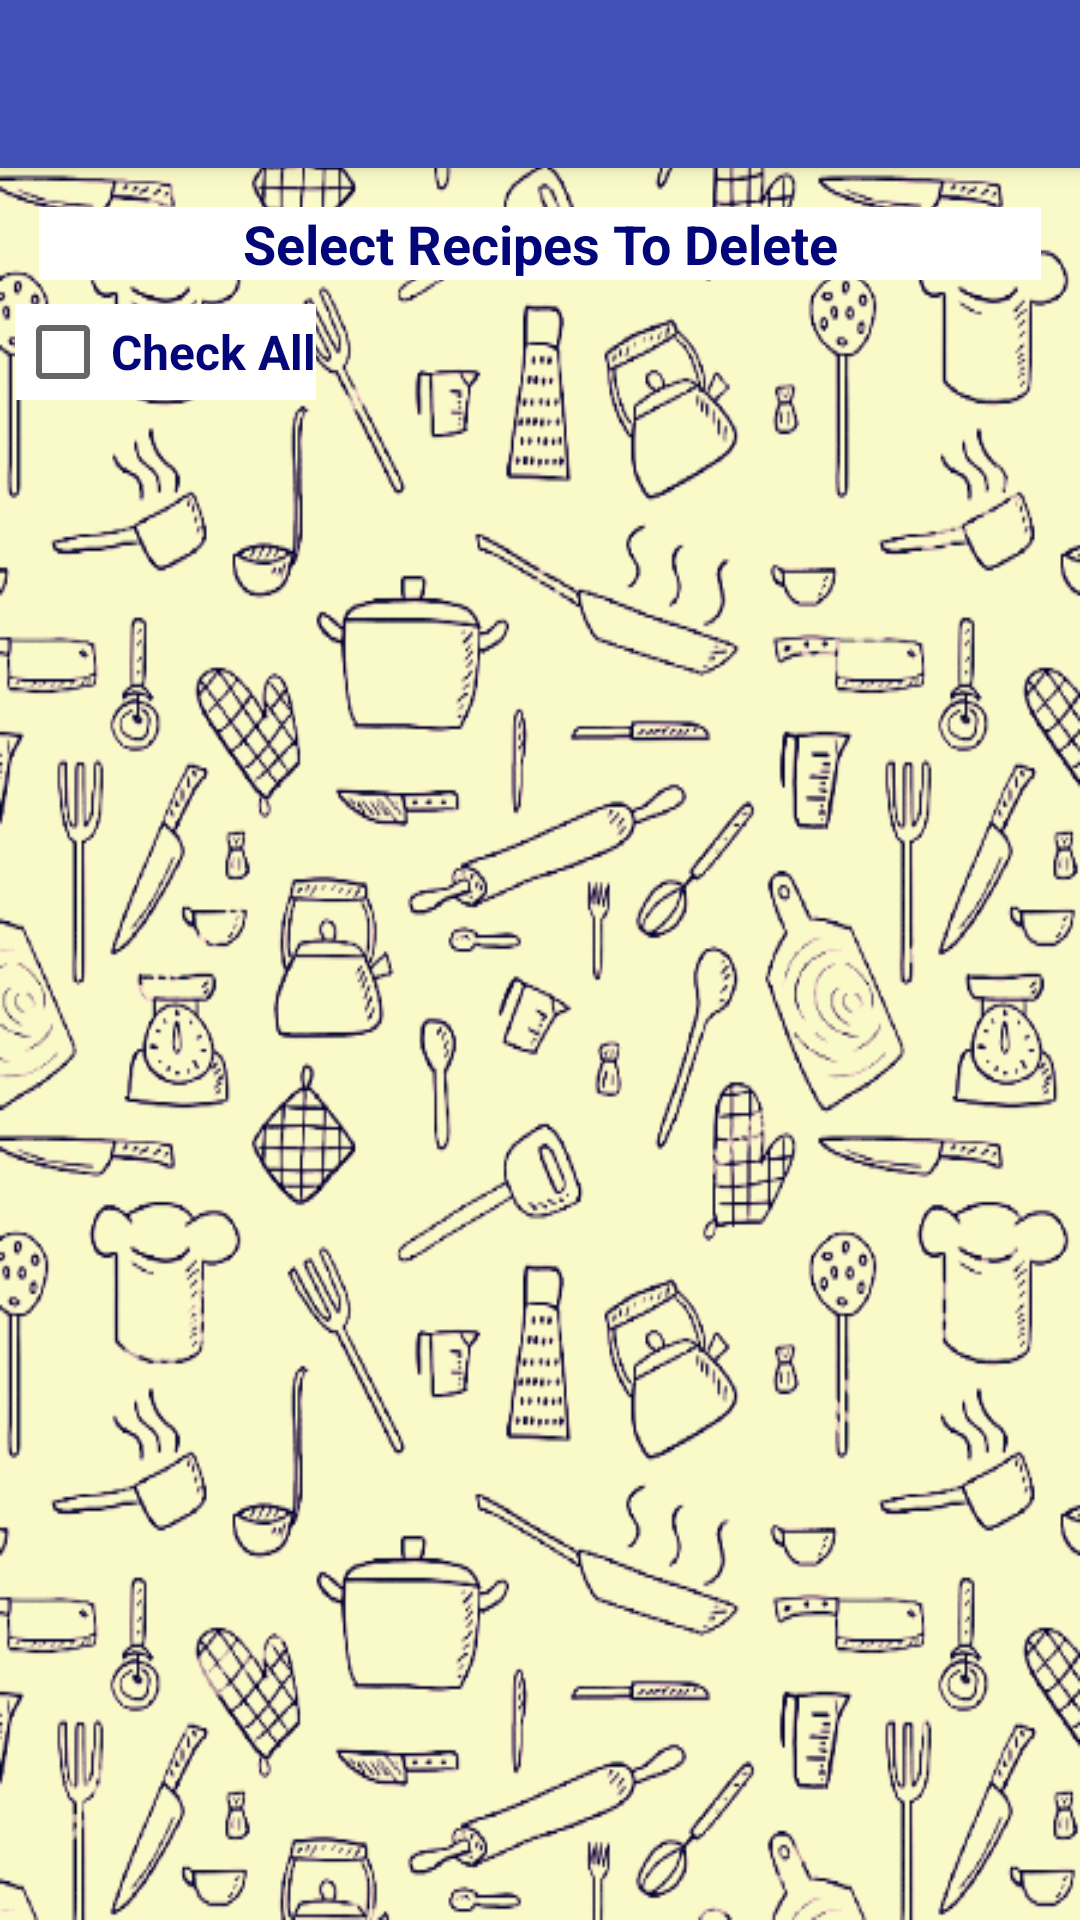

Reconstruct the res/layout file that produces this screen, plus the resources it refers to.
<!-- AndroidManifest.xml: activity theme AppTheme.NoActionBar -->
<!-- res/layout/activity_delete_recipe.xml -->
<?xml version="1.0" encoding="utf-8"?>
<android.support.constraint.ConstraintLayout
    xmlns:android="http://schemas.android.com/apk/res/android"
    xmlns:app="http://schemas.android.com/apk/res-auto"
    xmlns:tools="http://schemas.android.com/tools"
    android:layout_width="match_parent"
    android:layout_height="match_parent"
    android:descendantFocusability="blocksDescendants"
    android:background="@drawable/background"
    android:theme="@style/AppTheme.NoActionBar"
    android:layout_margin="8dp"
    tools:context=".DeleteRecipeActivity">

    <android.support.v7.widget.Toolbar
        android:id="@+id/my_toolbar"
        android:layout_width="match_parent"
        android:layout_height="?attr/actionBarSize"
        android:background="?attr/colorPrimary"
        android:elevation="4dp"
        android:theme="@style/ThemeOverlay.AppCompat.Dark.ActionBar"
        app:layout_constraintEnd_toEndOf="parent"
        app:layout_constrainedHeight="true"
        app:layout_constraintLeft_toLeftOf="parent"
        app:layout_constraintRight_toRightOf="parent"
        app:layout_constraintStart_toStartOf="parent"
        app:layout_constraintTop_toTopOf="parent"
        app:layout_constraintWidth_default="spread"
        app:popupTheme="@style/ThemeOverlay.AppCompat.Light"
        app:subtitleTextColor="#A0A040"
        app:titleTextColor="#FFFFFF" />

    <LinearLayout
        android:layout_width="0dp"
        android:layout_height="0dp"
        android:layout_margin="5dp"
        android:orientation="vertical"
        app:layout_constraintBottom_toBottomOf="parent"
        app:layout_constraintEnd_toEndOf="parent"
        app:layout_constraintHeight_default="spread"
        app:layout_constraintLeft_toLeftOf="parent"
        app:layout_constraintRight_toRightOf="parent"
        app:layout_constraintStart_toStartOf="parent"
        app:layout_constraintTop_toBottomOf="@+id/my_toolbar"
        app:layout_constraintWidth_default="spread">

        <TextView
            android:layout_width="match_parent"
            android:layout_height="wrap_content"
            android:layout_margin="8dp"
            android:background="#ffffff"
            android:text="@string/delete_title"
            android:textAlignment="center"
            android:textColor="#020678"
            android:textSize="18sp"
            android:textStyle="bold" />

        <CheckBox
            android:id="@+id/selectAllCB"
            android:layout_width="wrap_content"
            android:layout_height="wrap_content"
            android:background="#ffffff"
            android:onClick="selectAll"
            android:textColor="#020678"
            android:textSize="16sp"
            android:textStyle="bold"
            android:text="@string/checkall" />

        <ListView
            android:id="@+id/recipeListView"
            android:layout_width="match_parent"
            android:layout_height="wrap_content"
            android:layout_marginStart="20dp"
            android:background="#ffffff"
            android:theme="@style/Base.TextAppearance.AppCompat.Headline"
            app:layout_constraintBottom_toBottomOf="parent"
            app:layout_constraintLeft_toLeftOf="parent"
            app:layout_constraintRight_toRightOf="parent"
            app:layout_constraintStart_toStartOf="parent"
            app:layout_constraintTop_toTopOf="parent"
            app:layout_constraintWidth_default="spread" />

    </LinearLayout>

</android.support.constraint.ConstraintLayout>
<!-- resources referenced by this layout -->
<resources>
  <!-- drawable background: png bitmap (drawable-hdpi, 237378 bytes) -->
  <string name="checkall" translatable="false">Check All</string>
  <string name="delete_title" translatable="false">Select Recipes To Delete</string>
  <style name="AppTheme.NoActionBar">
          <item name="windowActionBar">true</item>
          <item name="windowNoTitle">true</item>
          <item name="android:actionOverflowButtonStyle">@style/MyActionButtonOverflow</item>
      </style>
  <style name="MyActionButtonOverflow" parent="android:style/Widget.Holo.Light.ActionButton.Overflow">
          <item name="android:src">@drawable/ic_action_menu</item>
      </style>
</resources>
